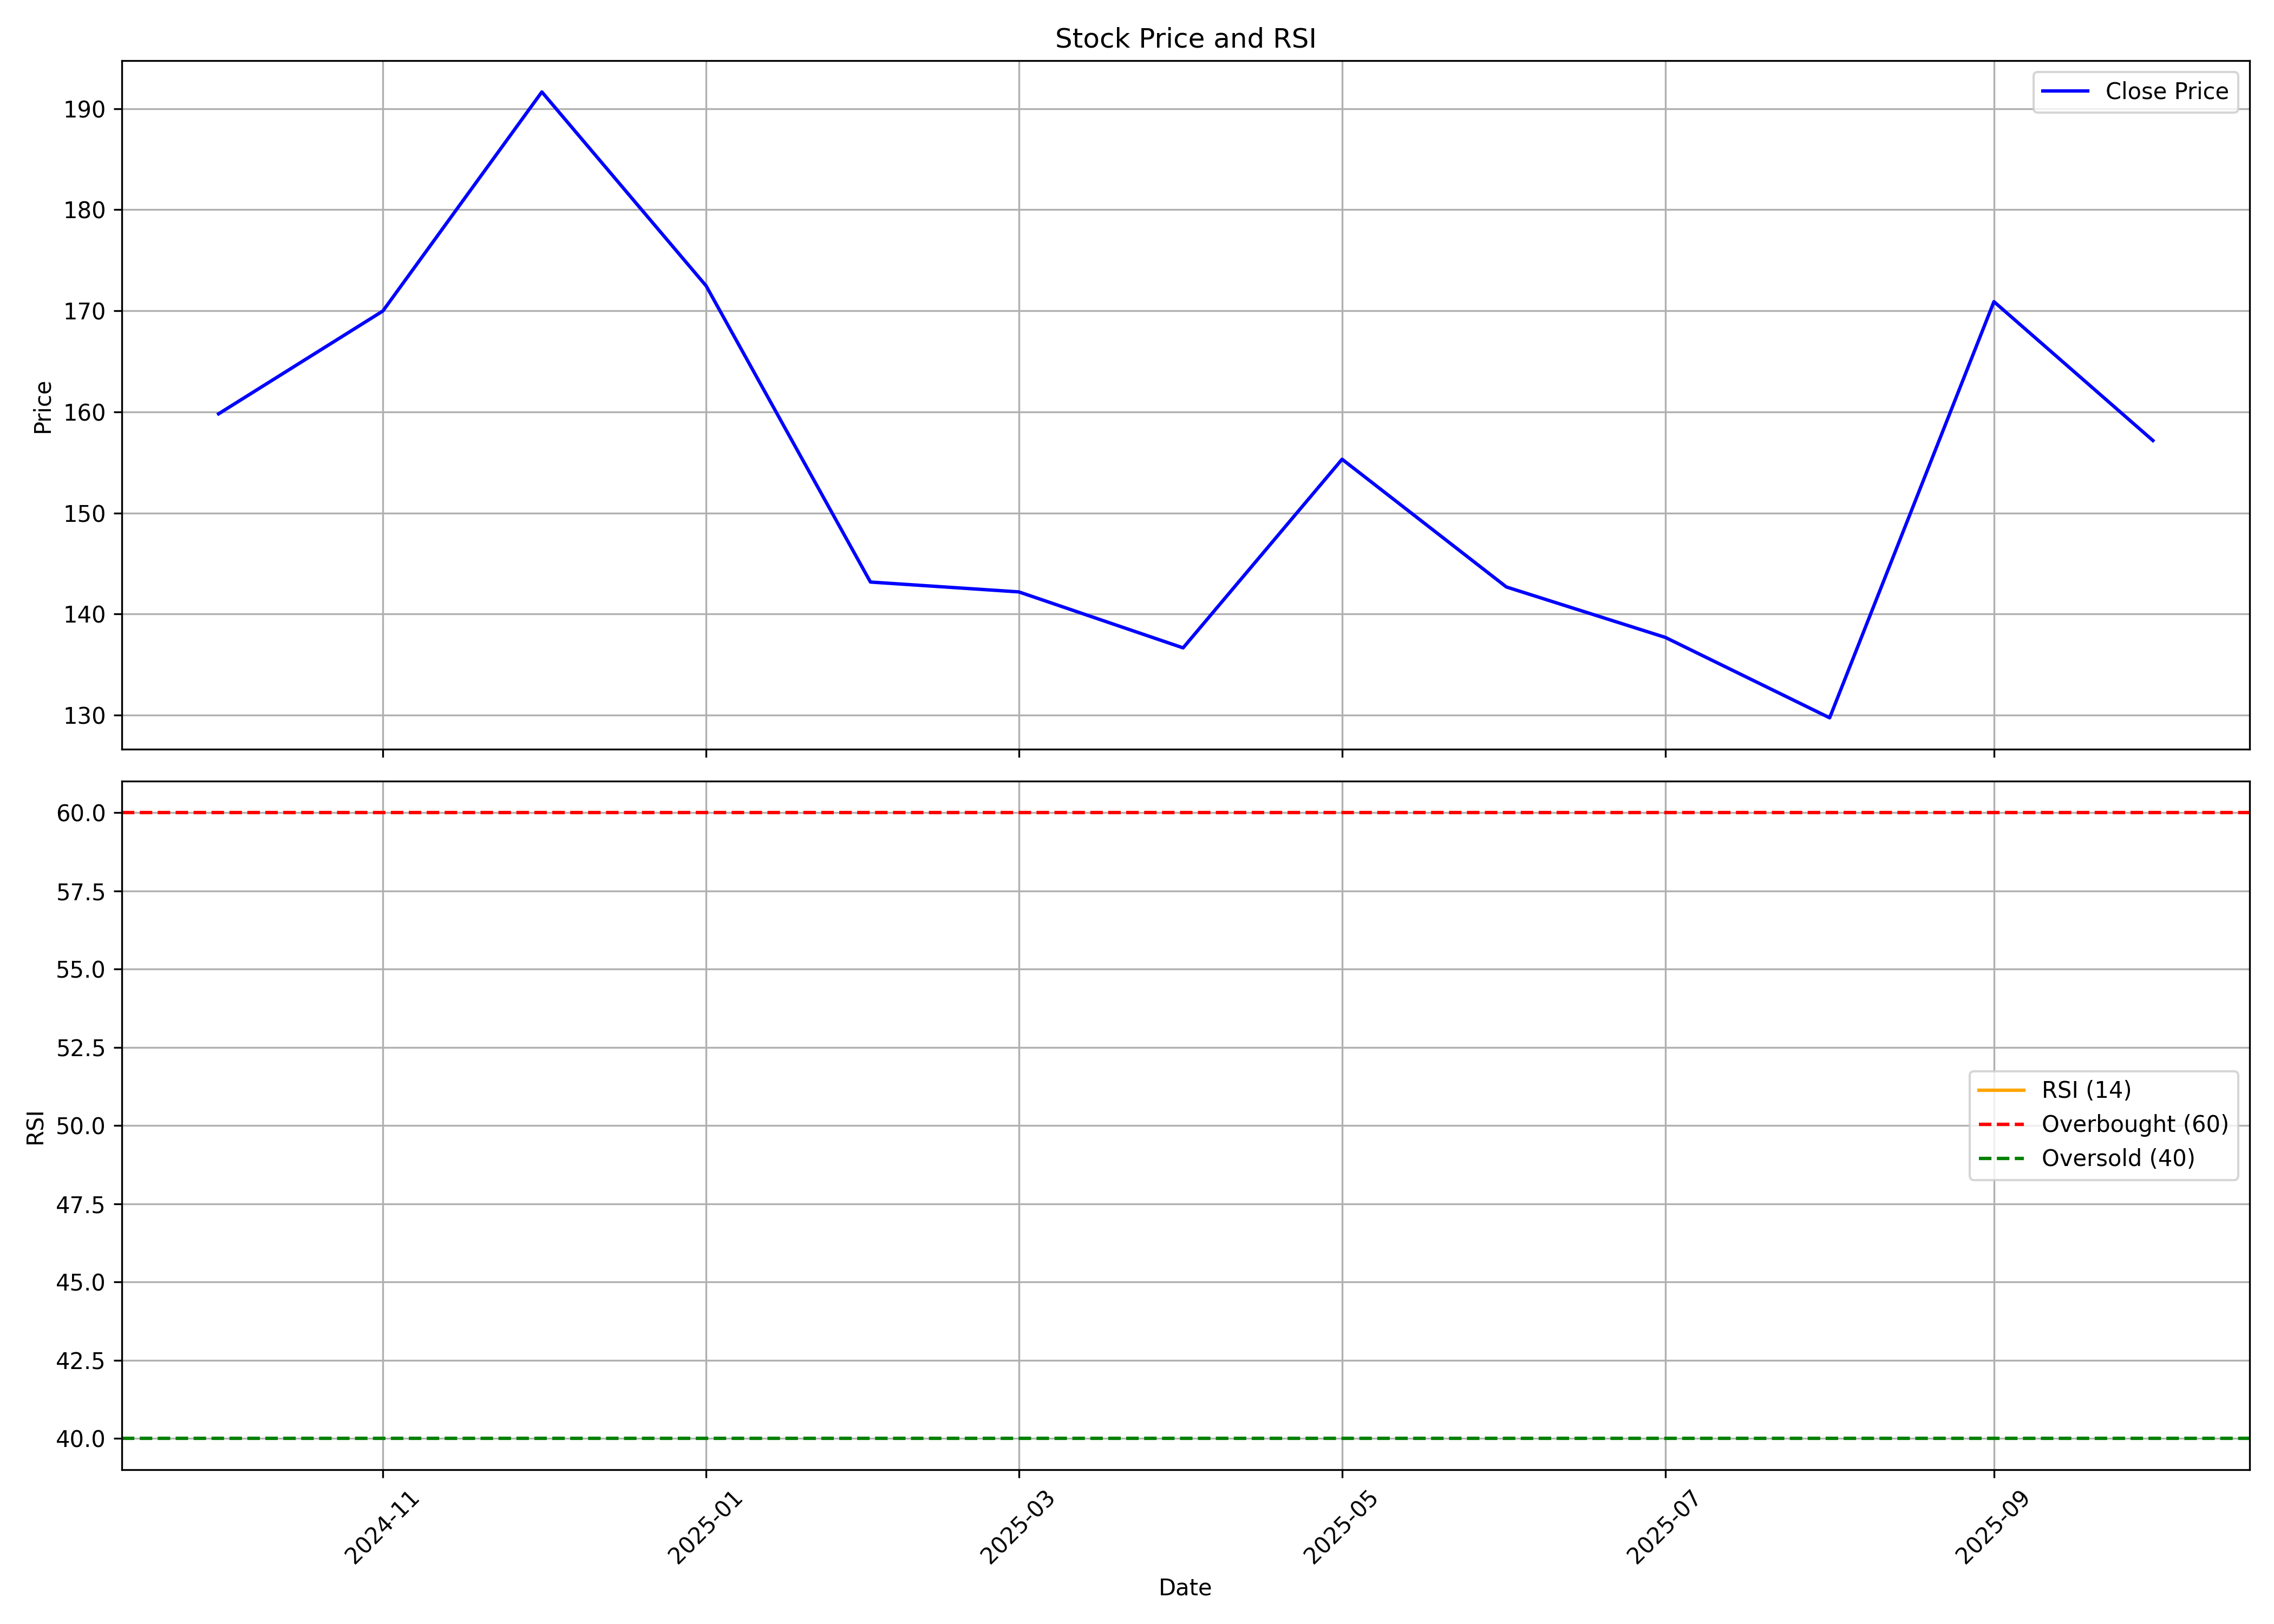

Values plotted in this chart, from the file beside it:
, date, symbol, open, high, low, close, volume, rsi
0, 2024-10-01, DBEIL, 198.8, 198.8, 154.1, 159.8, 10022002, 
1, 2024-11-01, DBEIL, 160.7, 172.9, 138.3, 170, 7479305, 
2, 2024-12-01, DBEIL, 169.7, 212.7, 167, 191.6, 29254471, 
3, 2025-01-01, DBEIL, 191.8, 198.7, 154.1, 172.5, 6570781, 
4, 2025-02-01, DBEIL, 173.9, 177.4, 136.5, 143.2, 2268661, 
5, 2025-03-01, DBEIL, 146, 153, 130.5, 142.2, 3656098, 
6, 2025-04-01, DBEIL, 141.1, 154, 128.3, 136.7, 1815770, 
7, 2025-05-01, DBEIL, 134.8, 157.2, 127.7, 155.3, 1492316, 
8, 2025-06-01, DBEIL, 139.1, 158.5, 134.3, 142.7, 3876179, 
9, 2025-07-01, DBEIL, 142.1, 144.6, 134.3, 137.7, 1311019, 
10, 2025-08-01, DBEIL, 137.7, 139.3, 128.7, 129.7, 632399, 
11, 2025-09-01, DBEIL, 129.2, 184.5, 129.2, 170.9, 11152572, 
12, 2025-10-01, DBEIL, 173.1, 178.2, 149.2, 157.2, 2023838, 
